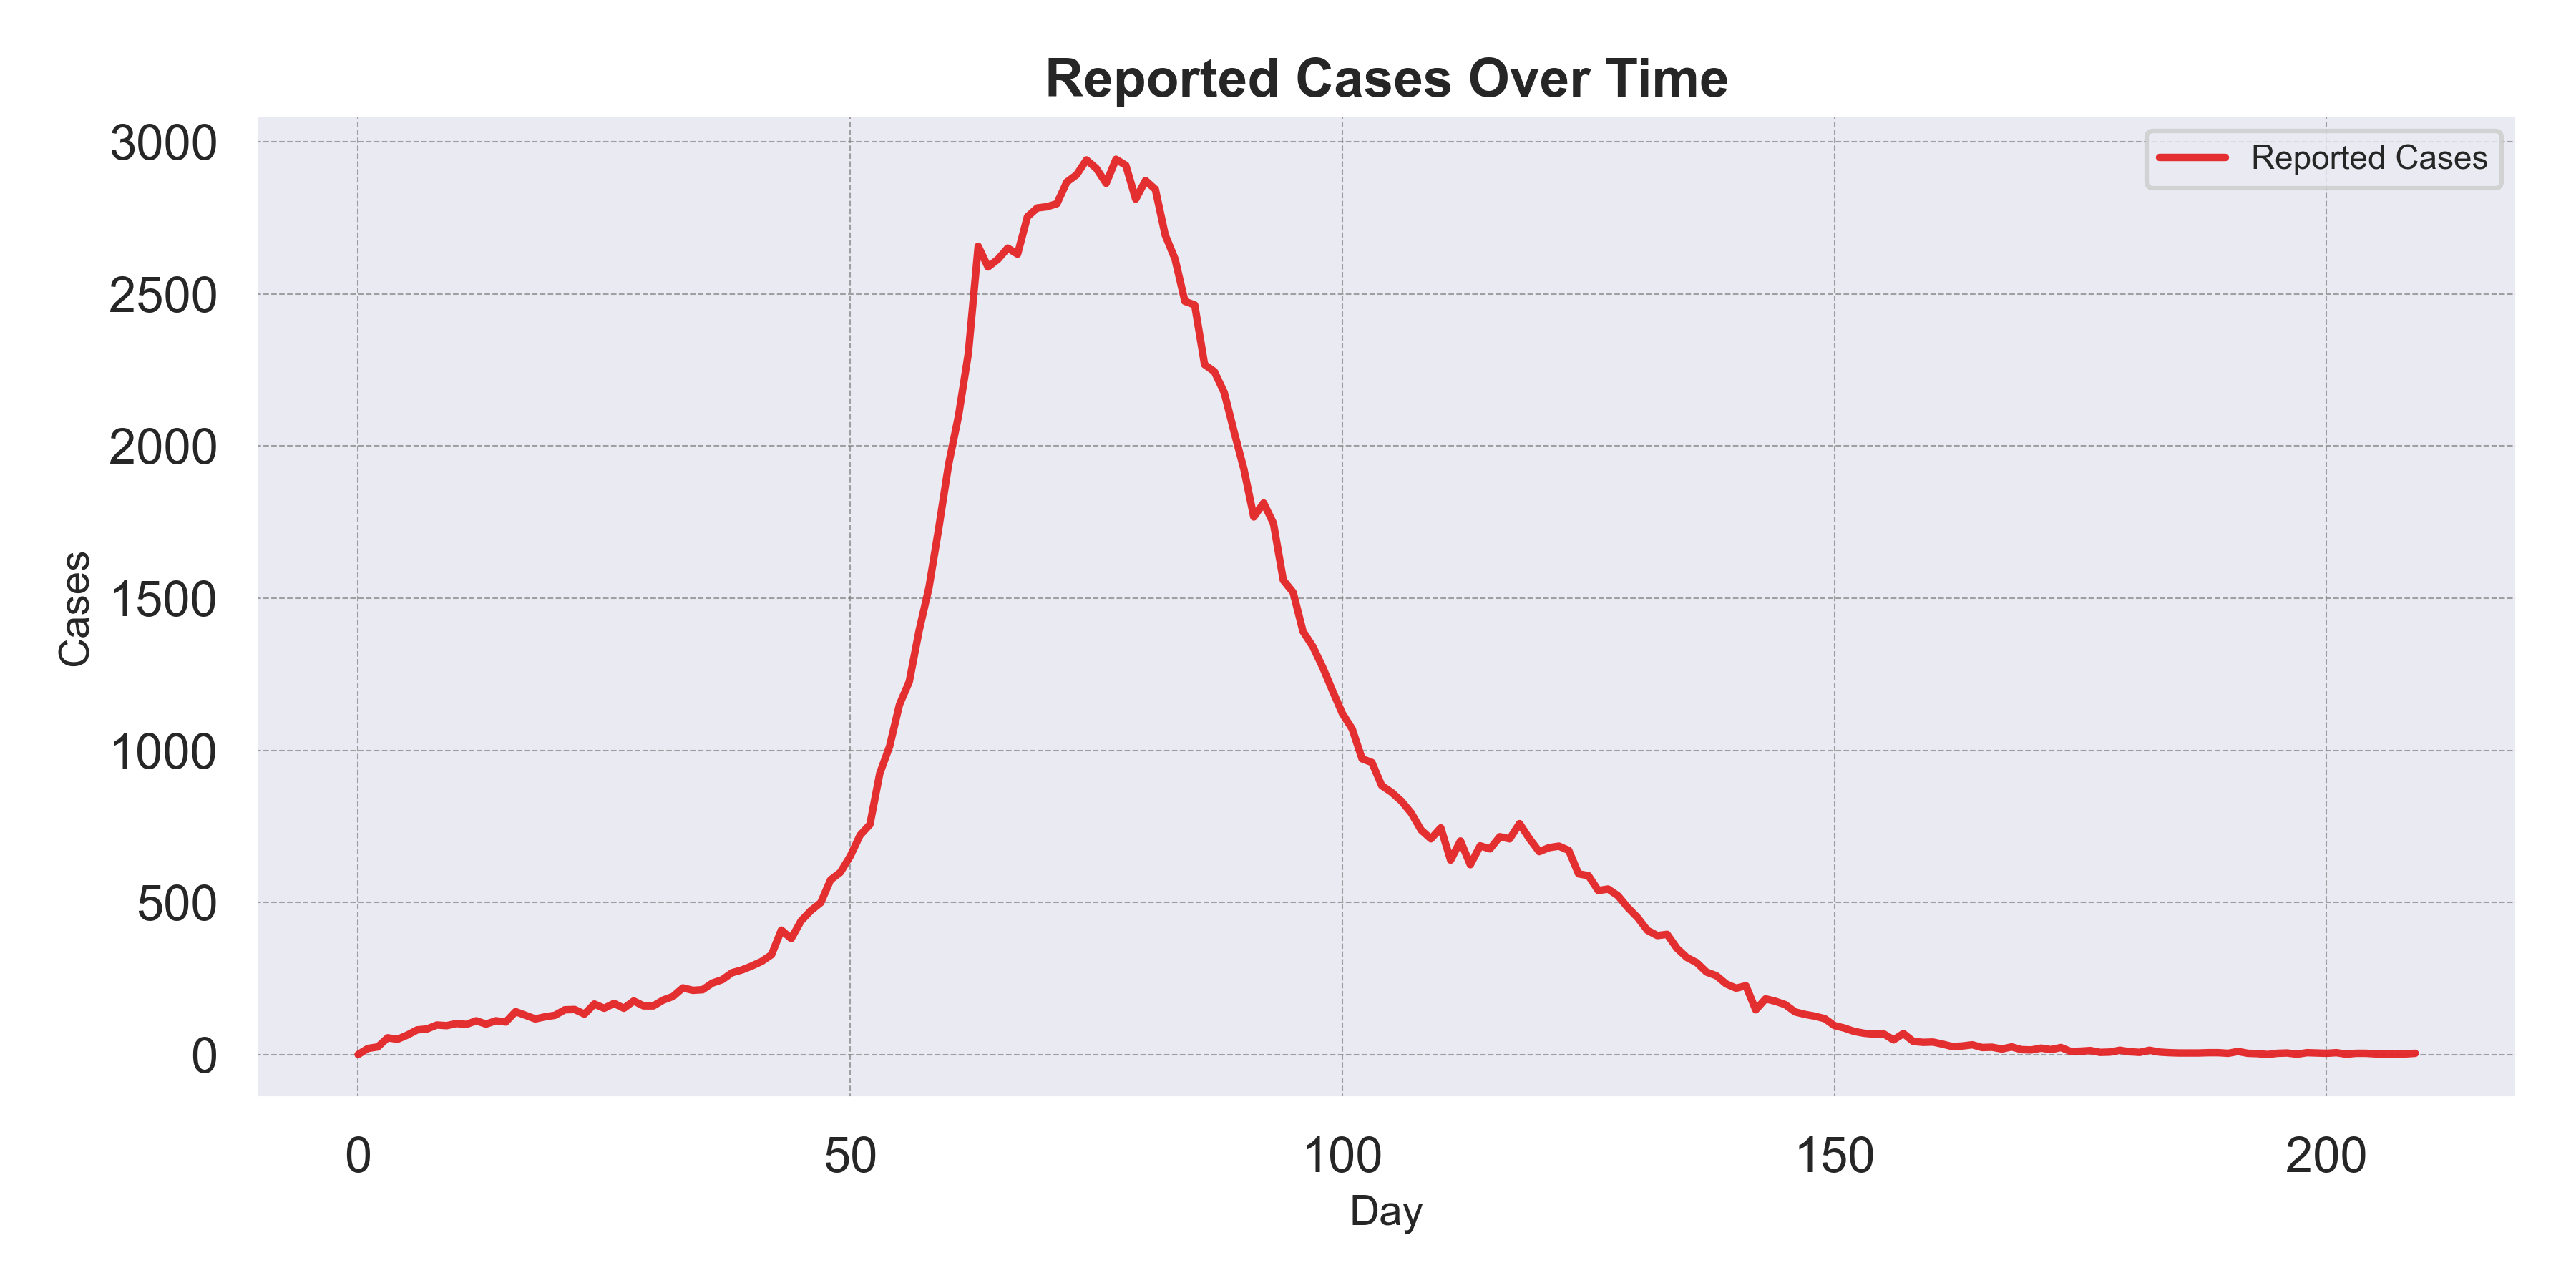

The table this chart was drawn from, first rows:
Day, Reported_Cases
0, 0
1, 20
2, 25
3, 55
4, 50
5, 64
6, 81
7, 84
8, 97
9, 95
10, 102
11, 99
12, 111
13, 100
14, 111
15, 107
16, 141
17, 129
18, 117
19, 124
20, 129
21, 147
22, 148
23, 133
24, 166
25, 152
26, 168
27, 152
28, 176
29, 160
30, 160
31, 179
32, 191
33, 219
34, 211
35, 213
36, 235
37, 246
38, 269
39, 278
40, 291
41, 306
42, 328
43, 409
44, 381
45, 439
46, 473
47, 499
48, 574
49, 599
50, 652
51, 721
52, 756
53, 924
54, 1013
55, 1150
56, 1226
57, 1394
58, 1535
59, 1732
... 150 more rows
